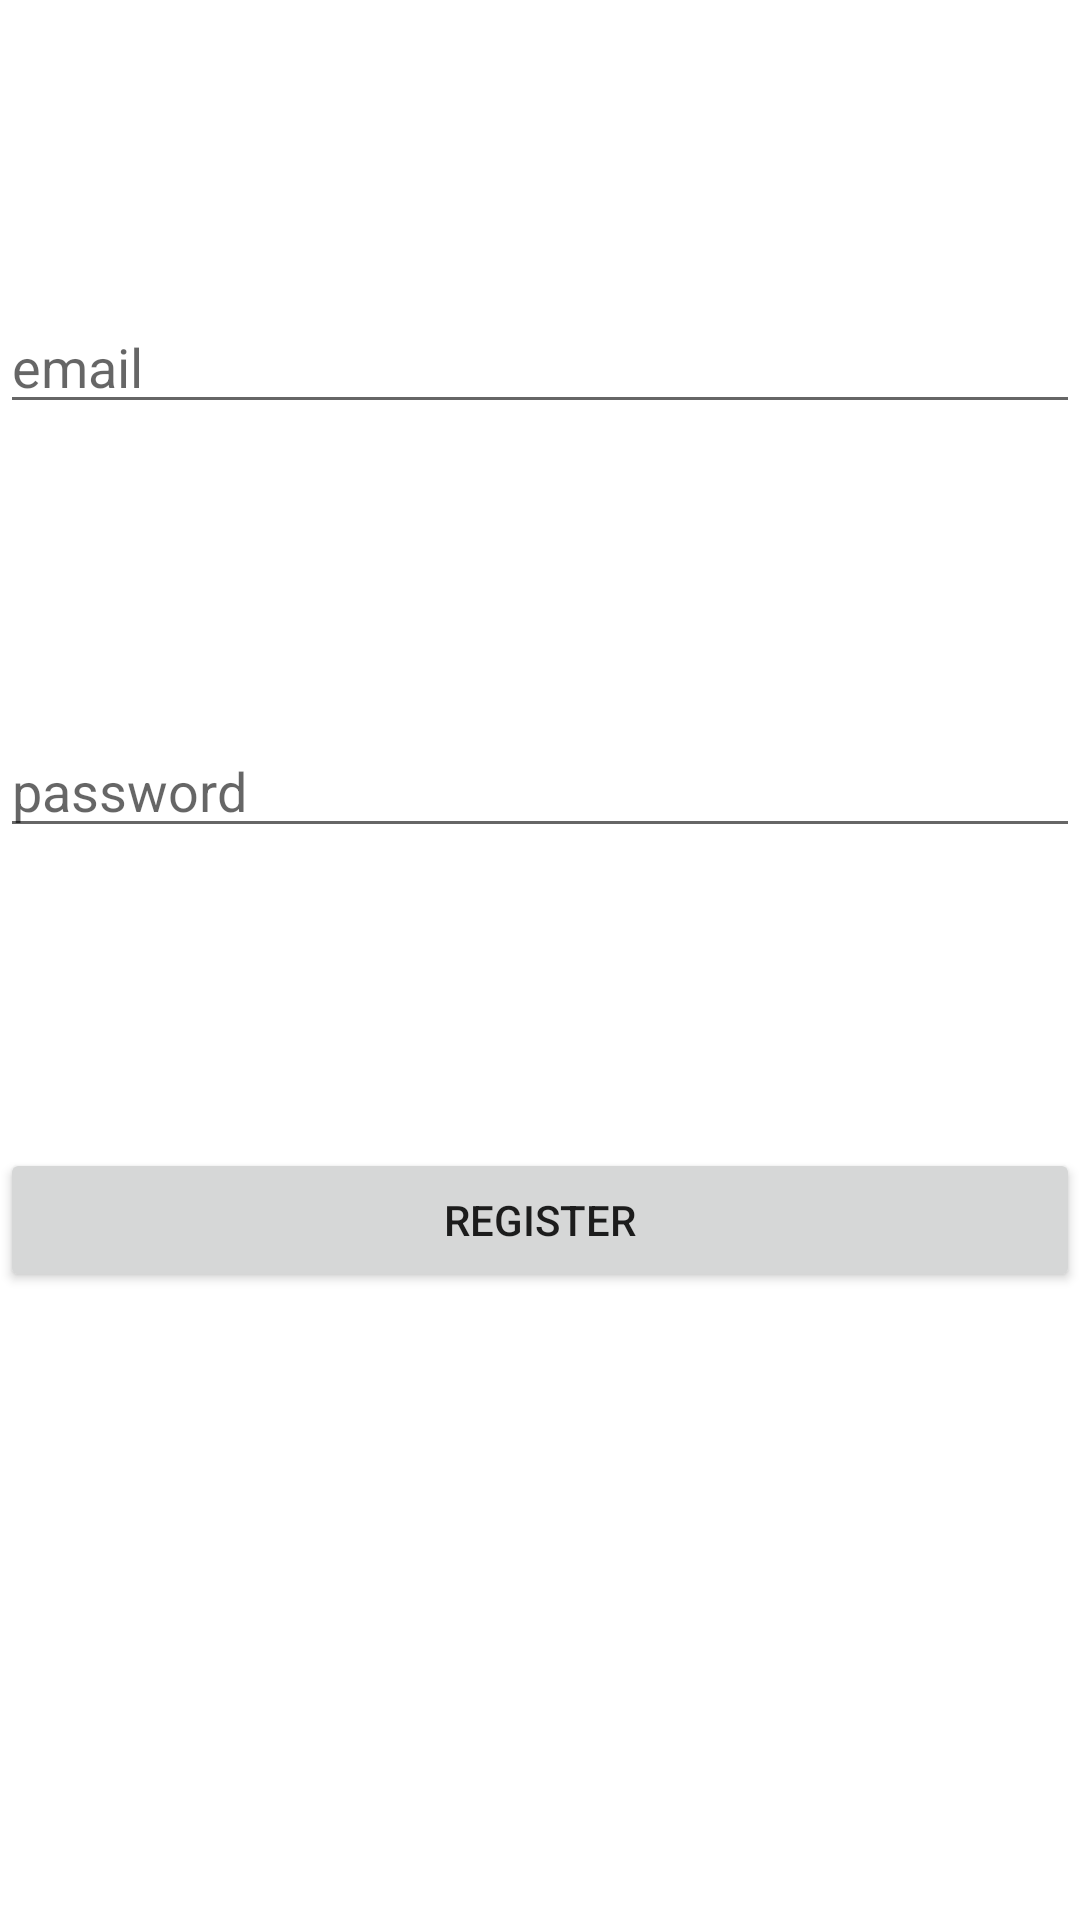

The Android layout XML behind this screen, and the referenced resources:
<!-- AndroidManifest.xml: application theme Theme.Turtles -->
<!-- res/layout/activity_register.xml -->
<?xml version="1.0" encoding="utf-8"?>
<RelativeLayout xmlns:android="http://schemas.android.com/apk/res/android"
    xmlns:app="http://schemas.android.com/apk/res-auto"
    xmlns:tools="http://schemas.android.com/tools"
    android:layout_width="match_parent"
    android:layout_height="match_parent"
    tools:context=".RegisterActivity">

    <EditText
        android:layout_width="match_parent"
        android:layout_height="wrap_content"
        android:hint="email"
        android:id="@+id/email"
        android:layout_marginTop="100dp">
    </EditText>

    <EditText
        android:layout_width="match_parent"
        android:layout_height="wrap_content"
        android:hint="password"
        android:layout_below="@id/email"
        android:id="@+id/password"
        android:layout_marginTop="100dp">
    </EditText>

    <Button
        android:layout_width="match_parent"
        android:layout_height="wrap_content"
        android:layout_marginTop="100dp"
        android:layout_below="@id/password"
        android:text="register"
        android:id="@+id/register"></Button>

</RelativeLayout>
<!-- resources referenced by this layout -->
<resources>
  <style name="Theme.Turtles" parent="Theme.MaterialComponents.DayNight.DarkActionBar">
          
          <item name="colorPrimary">@color/green</item>
          <item name="colorPrimaryVariant">@color/dark_green</item>
          <item name="colorOnPrimary">@color/white</item>
          
          <item name="colorSecondary">@color/teal_200</item>
          <item name="colorSecondaryVariant">@color/teal_700</item>
          <item name="colorOnSecondary">@color/black</item>
          
          <item name="android:statusBarColor">?attr/colorPrimaryVariant</item>
          
      </style>
  <color name="green">#27B82D</color>
  <color name="dark_green">#119A16</color>
  <color name="white">#FFFFFFFF</color>
  <color name="teal_200">#FF03DAC5</color>
  <color name="teal_700">#FF018786</color>
  <color name="black">#FF000000</color>
</resources>
